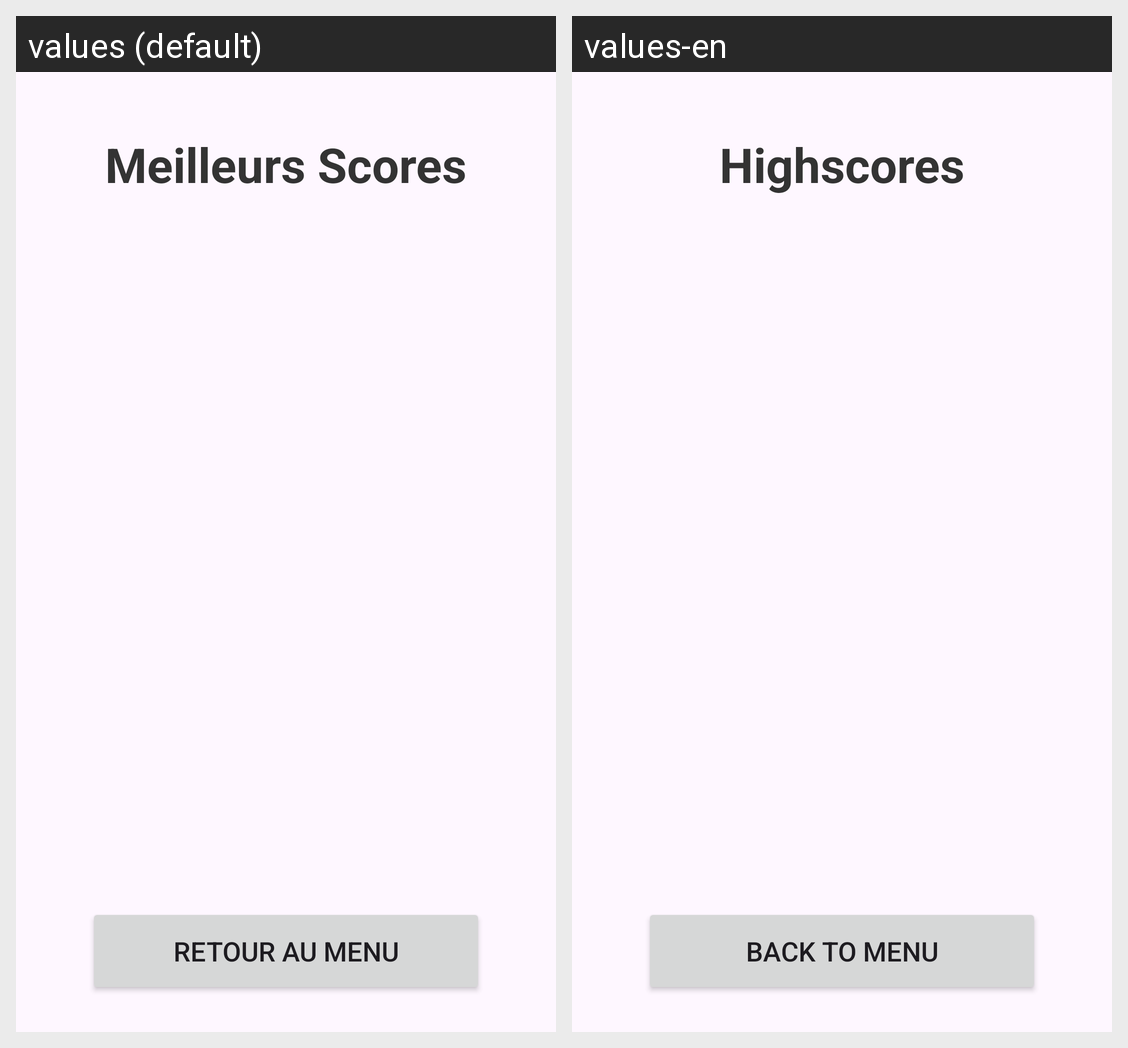

The same Android screen rendered under two of its app's locales, left to right. List the strings drawn on it with the default value and each locale's translation.
Android screen res/layout/activity_highscore.xml rendered under 2 locales, left to right: values (default), values-en. Device: Nexus 5 (rendered at 1080×1920; each locale shown at half size, 540×960, under a caption strip naming it); theme Theme.ProjetAndroid.
Strings drawn on this screen, with the default value and each locale's value (text and hints the layout hard-codes, and strings that could not be matched under every locale, appear in the picture but are not listed):

btn_highscores
  values: Meilleurs Scores
  values-en: Highscores

btn_back_menu
  values: Retour au Menu
  values-en: Back to Menu
